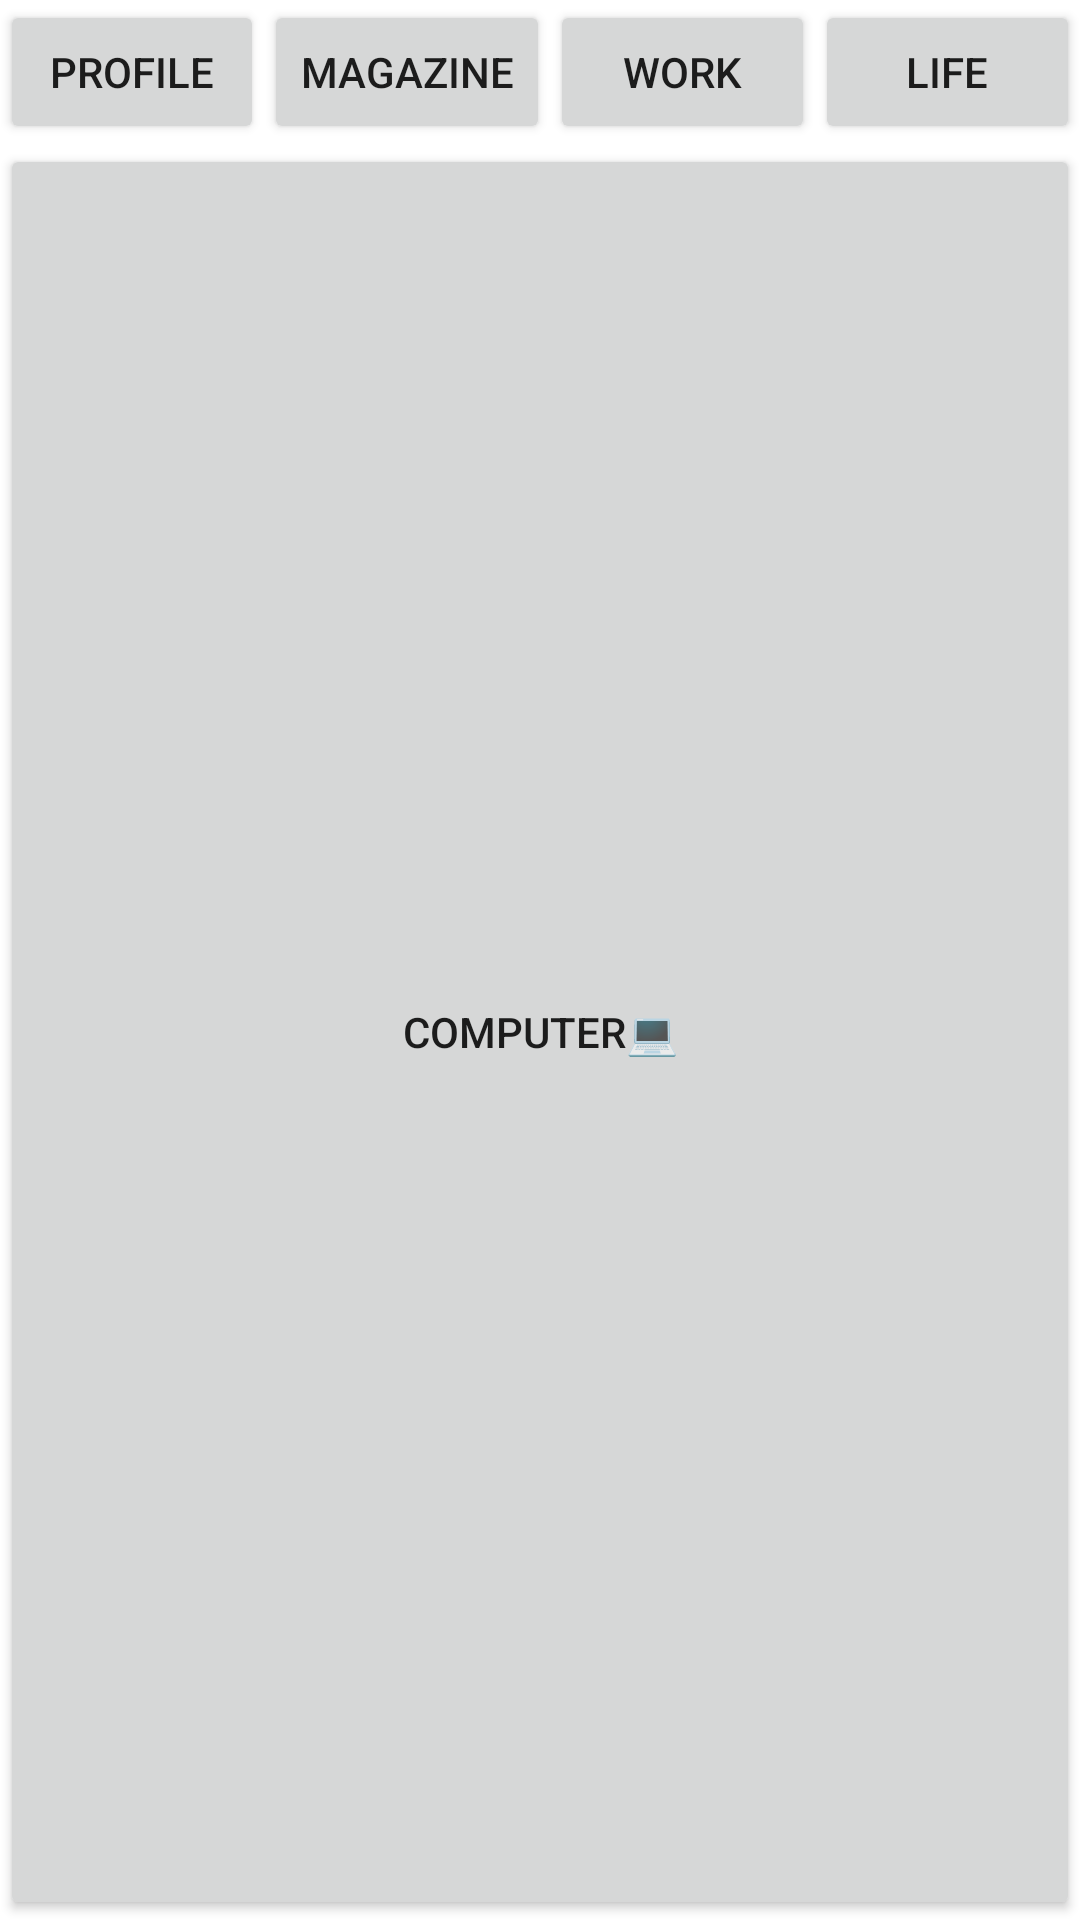

The Android layout XML behind this screen, and the referenced resources:
<!-- AndroidManifest.xml: application theme Theme.HackerPc -->
<!-- res/layout/life_activity.xml -->
<?xml version="1.0" encoding="utf-8"?>
<LinearLayout xmlns:android="http://schemas.android.com/apk/res/android"
    android:orientation="vertical"
    android:layout_width="match_parent"
    android:layout_height="match_parent">

    <LinearLayout
        android:layout_width="match_parent"
        android:layout_height="wrap_content"
        android:orientation="horizontal">

        <Button
            android:id="@+id/life_profile"
            android:layout_width="wrap_content"
            android:layout_height="wrap_content"
            android:layout_weight="1"
            android:text="profile" />

        <Button
            android:id="@+id/life_magazine"
            android:layout_width="wrap_content"
            android:layout_height="wrap_content"
            android:layout_weight="1"
            android:text="magazine" />

        <Button
            android:id="@+id/life_work"
            android:layout_width="wrap_content"
            android:layout_height="wrap_content"
            android:layout_weight="1"
            android:text="work" />

        <Button
            android:id="@+id/life_life"
            android:layout_width="wrap_content"
            android:layout_height="wrap_content"
            android:layout_weight="1"
            android:text="life" />
    </LinearLayout>

    <LinearLayout
        android:layout_width="match_parent"
        android:layout_height="826dp"
        android:layout_weight="1"
        android:orientation="horizontal">

        <Button
            android:id="@+id/life_computer"
            android:layout_width="match_parent"
            android:layout_height="match_parent"
            android:layout_weight="1"
            android:text="computer💻" />

    </LinearLayout>

</LinearLayout>
<!-- resources referenced by this layout -->
<resources>
  <style name="Theme.HackerPc" parent="Theme.MaterialComponents.DayNight.DarkActionBar">
          
          <item name="colorPrimary">@color/purple_500</item>
          <item name="colorPrimaryVariant">@color/purple_700</item>
          <item name="colorOnPrimary">@color/white</item>
          
          <item name="colorSecondary">@color/teal_200</item>
          <item name="colorSecondaryVariant">@color/teal_700</item>
          <item name="colorOnSecondary">@color/black</item>
          
          <item name="android:statusBarColor">?attr/colorPrimaryVariant</item>
          
      </style>
  <color name="purple_500">#FF6200EE</color>
  <color name="purple_700">#FF3700B3</color>
  <color name="white">#FFFFFFFF</color>
  <color name="teal_200">#FF03DAC5</color>
  <color name="teal_700">#FF018786</color>
  <color name="black">#FF000000</color>
</resources>
